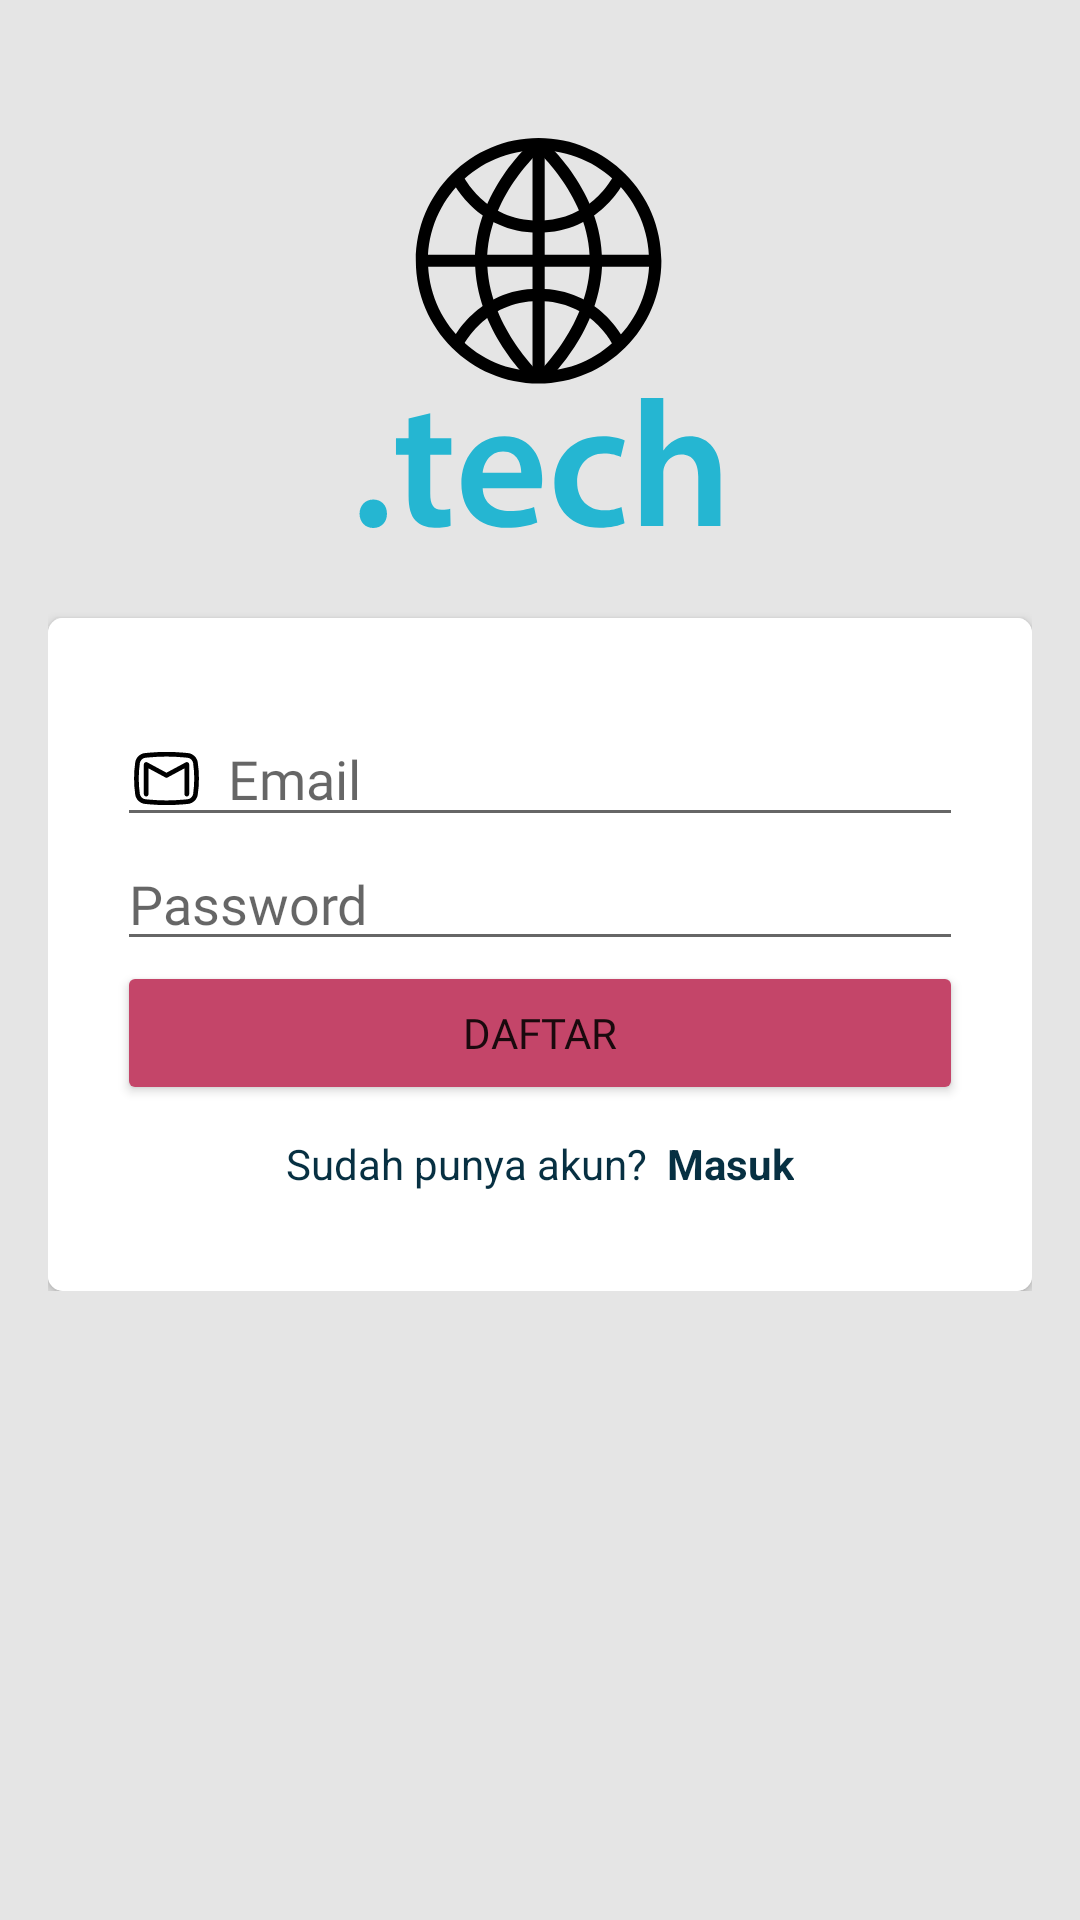

This screen was rendered from an Android layout file. Write that file and the resources it references.
<!-- AndroidManifest.xml: application theme Theme.UASAKBIF310119278 -->
<!-- res/layout/activity_register.xml -->
<?xml version="1.0" encoding="utf-8"?>
<ScrollView xmlns:android="http://schemas.android.com/apk/res/android"
    xmlns:app="http://schemas.android.com/apk/res-auto"
    xmlns:tools="http://schemas.android.com/tools"
    android:layout_width="match_parent"
    android:layout_height="match_parent"
    android:background="#E5E5E5"
    tools:context=".activity.RegisterActivity">

    <LinearLayout
        android:layout_width="match_parent"
        android:layout_height="wrap_content"
        android:orientation="vertical"
        android:padding="16dp">

        <ImageView
            android:layout_width="match_parent"
            android:layout_height="130dp"
            android:layout_gravity="center"
            android:layout_marginTop="30dp"
            android:layout_marginBottom="30dp"
            android:src="@drawable/logo_nadia" />

        <androidx.cardview.widget.CardView
            android:layout_width="match_parent"
            android:layout_height="match_parent"
            app:cardCornerRadius="5dp"
            android:elevation="10dp">

            <LinearLayout
                android:layout_width="match_parent"
                android:layout_height="match_parent"
                android:background="@android:color/white"
                android:orientation="vertical"
                android:padding="23dp">

                <LinearLayout
                    android:layout_width="match_parent"
                    android:layout_height="wrap_content"
                    android:layout_marginTop="8dp">

                    <EditText
                        android:id="@+id/email"
                        android:layout_width="match_parent"
                        android:layout_height="match_parent"
                        android:gravity="center_vertical"
                        android:drawableStart="@drawable/ic_mail"
                        android:drawableLeft="@drawable/ic_mail"
                        android:drawablePadding="8dp"
                        android:fontFamily="@font/rounded_regular"
                        android:hint="Email"
                        android:inputType="textEmailAddress" />
                </LinearLayout>

                <LinearLayout
                    android:layout_width="match_parent"
                    android:layout_height="wrap_content">

                    <EditText
                        android:id="@+id/password"
                        android:layout_width="match_parent"
                        android:layout_height="match_parent"
                        android:drawableStart="@drawable/ic_lock"
                        android:drawableLeft="@drawable/ic_lock"
                        android:drawablePadding="8dp"
                        android:fontFamily="@font/rounded_regular"
                        android:hint="Password"
                        android:inputType="textPassword" />
                </LinearLayout>



                <Button
                    android:id="@+id/sign_up_button"
                    android:layout_width="match_parent"
                    android:layout_height="wrap_content"
                    android:fontFamily="@font/rounded_semibold"
                    android:text="Daftar"
                    android:paddingVertical="9dp"
                    android:backgroundTint="@color/primary"

                    />

                <LinearLayout
                    android:layout_width="match_parent"
                    android:layout_height="wrap_content"
                    android:layout_marginTop="10dp"
                    android:layout_marginBottom="10dp"
                    android:gravity="center_horizontal"
                    android:orientation="horizontal">

                    <TextView
                        android:layout_width="wrap_content"
                        android:layout_height="wrap_content"
                        android:text="Sudah punya akun?  "
                        android:textColor="#073042" />

                    <TextView
                        android:id="@+id/sign_in_button"
                        android:layout_width="wrap_content"
                        android:layout_height="wrap_content"
                        android:text="Masuk"
                        android:textColor="#073042"
                        android:textStyle="bold" />

                </LinearLayout>
            </LinearLayout>
        </androidx.cardview.widget.CardView>


    </LinearLayout>

</ScrollView>
<!-- resources referenced by this layout -->
<resources>
  <color name="primary">#c44569</color>
  <!-- drawable ic_mail (drawable) -->
  <vector xmlns:android="http://schemas.android.com/apk/res/android"
      android:width="25dp"
      android:height="25dp"
      android:viewportWidth="24"
      android:viewportHeight="24">
    <path
        android:pathData="M5.856,6.84C5.623,6.714 5.342,6.721 5.115,6.856C4.889,6.991 4.75,7.236 4.75,7.5V17C4.75,17.414 5.086,17.75 5.5,17.75C5.914,17.75 6.25,17.414 6.25,17V8.756L11.644,11.66C11.866,11.78 12.134,11.78 12.356,11.66L17.75,8.756V17C17.75,17.414 18.086,17.75 18.5,17.75C18.914,17.75 19.25,17.414 19.25,17V7.5C19.25,7.236 19.111,6.991 18.885,6.856C18.658,6.721 18.377,6.714 18.144,6.84L12,10.148L5.856,6.84Z"
        android:fillColor="#000000"/>
    <path
        android:pathData="M17.311,3.722C13.777,3.406 10.223,3.406 6.689,3.722L5.172,3.857C3.544,4.003 2.229,5.246 1.993,6.863C1.495,10.27 1.495,13.73 1.993,17.137C2.229,18.753 3.544,19.997 5.172,20.142L6.689,20.278C10.223,20.594 13.777,20.594 17.311,20.278L18.828,20.142C20.456,19.997 21.771,18.753 22.007,17.137C22.505,13.73 22.505,10.27 22.007,6.863C21.771,5.246 20.456,4.003 18.828,3.857L17.311,3.722ZM6.823,5.216C10.267,4.908 13.733,4.908 17.177,5.216L18.694,5.352C19.631,5.435 20.387,6.15 20.523,7.08C21,10.343 21,13.657 20.523,16.92C20.387,17.85 19.631,18.565 18.694,18.648L17.177,18.784C13.733,19.092 10.267,19.092 6.823,18.784L5.306,18.648C4.37,18.565 3.613,17.85 3.477,16.92C3,13.657 3,10.343 3.477,7.08C3.613,6.15 4.37,5.435 5.306,5.352L6.823,5.216Z"
        android:fillColor="#000000"
        android:fillType="evenOdd"/>
  </vector>
  <!-- drawable logo_nadia: vector/xml drawable (drawable, 3582 chars, omitted) -->
  <style name="Theme.UASAKBIF310119278" parent="Theme.MaterialComponents.DayNight.NoActionBar">
          
          <item name="colorPrimary">@color/secondary</item>
          <item name="colorPrimaryVariant">@color/primary</item>
          <item name="colorOnPrimary">@color/white</item>
          
          <item name="colorSecondary">@color/teal_200</item>
          <item name="colorSecondaryVariant">@color/teal_700</item>
          <item name="colorOnSecondary">@color/black</item>
          
          <item name="android:statusBarColor" tools:targetApi="l">?attr/colorPrimaryVariant</item>
          
      </style>
  <color name="secondary">#e66767</color>
  <color name="white">#FFFFFF</color>
  <color name="teal_200">#FF03DAC5</color>
  <color name="teal_700">#01876C</color>
  <color name="black">#FF000000</color>
</resources>
